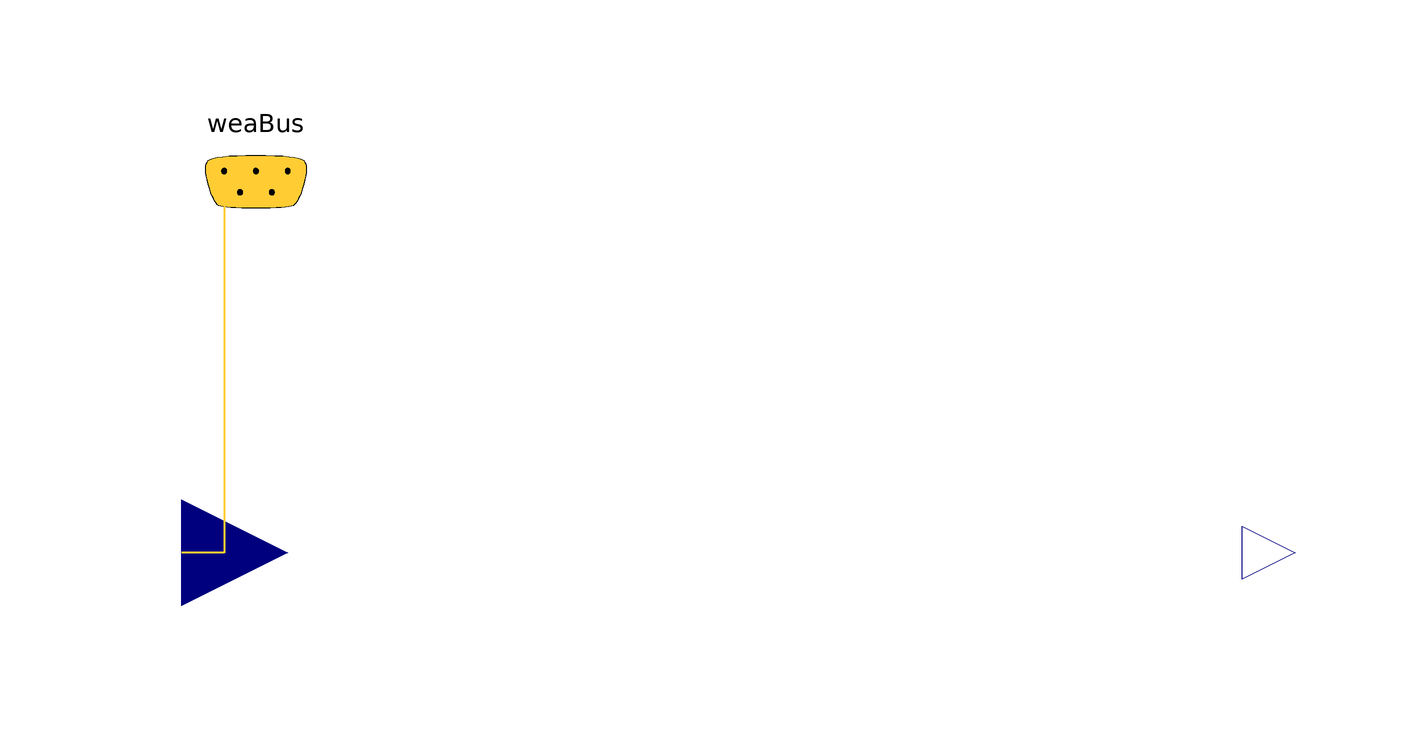

Above is the diagram view of the following Modelica model: its components placed by their Placement annotations and its connect equations drawn as lines.

block HRefTil "Reflected insulation on a tilted surface"
   extends Modelica.Blocks.Icons.Block;
   parameter Real rho=0.2 "Ground reflectance";
    parameter Modelica.SIunits.Angle til
                                        "Surface tilt angle";
protected
    Modelica.Blocks.Interfaces.RealInput u
      annotation (Placement(transformation(extent={{-120,-20},{-80,20}})));
public
    Modelica.Blocks.Interfaces.RealOutput y
      annotation (Placement(transformation(extent={{100,-10},{120,10}})));
    Buildings.BoundaryConditions.WeatherData.Bus weaBus annotation (Placement(
          transformation(extent={{-106,50},{-66,90}}), iconTransformation(extent={
              {-86,70},{-66,90}})));
  equation
    y=rho*(1-Modelica.Math.cos(til))*u;
    connect(weaBus.HGloHor, u) annotation (Line(
        points={{-86,70},{-92,70},{-92,0},{-100,0}},
        color={255,204,51},
        thickness=0.5), Text(
        string="%first",
        index=-1,
        extent={{-6,3},{-6,3}}));
    annotation (Icon(coordinateSystem(preserveAspectRatio=false)), Diagram(
          coordinateSystem(preserveAspectRatio=false)),Documentation(info="<html>
    <p>
    This component calculates the reflected tilted solar radiation.
    </p>
    <p>
    The reflected tilted solar radiation is calculated using Equation :
    </p>
    <p align=\"center\" style=\"font-style:italic;\">
      H<sub>ref</sub>=Rho*(1-cos(til))*H<sub>GloHor</sub>
         </p>
    <p>
      where <i>H<sub>ref</sub></i> is the reflected tilted solar radiation,
      <i>Rho</i> is the ground reflectance coefficient,
      <i>til</i> is the tilted of the installation; and <i>H<sub>GloHor</sub></i> is the global horizontal solar radiation.
    </p>
   </html>",
    revisions="<html>
<p><ul>
<li>November 2016 by Wilfried Thomaré:<br> 
First implementationn</li>
</ul></p>
</html>"));
  end HRefTil;